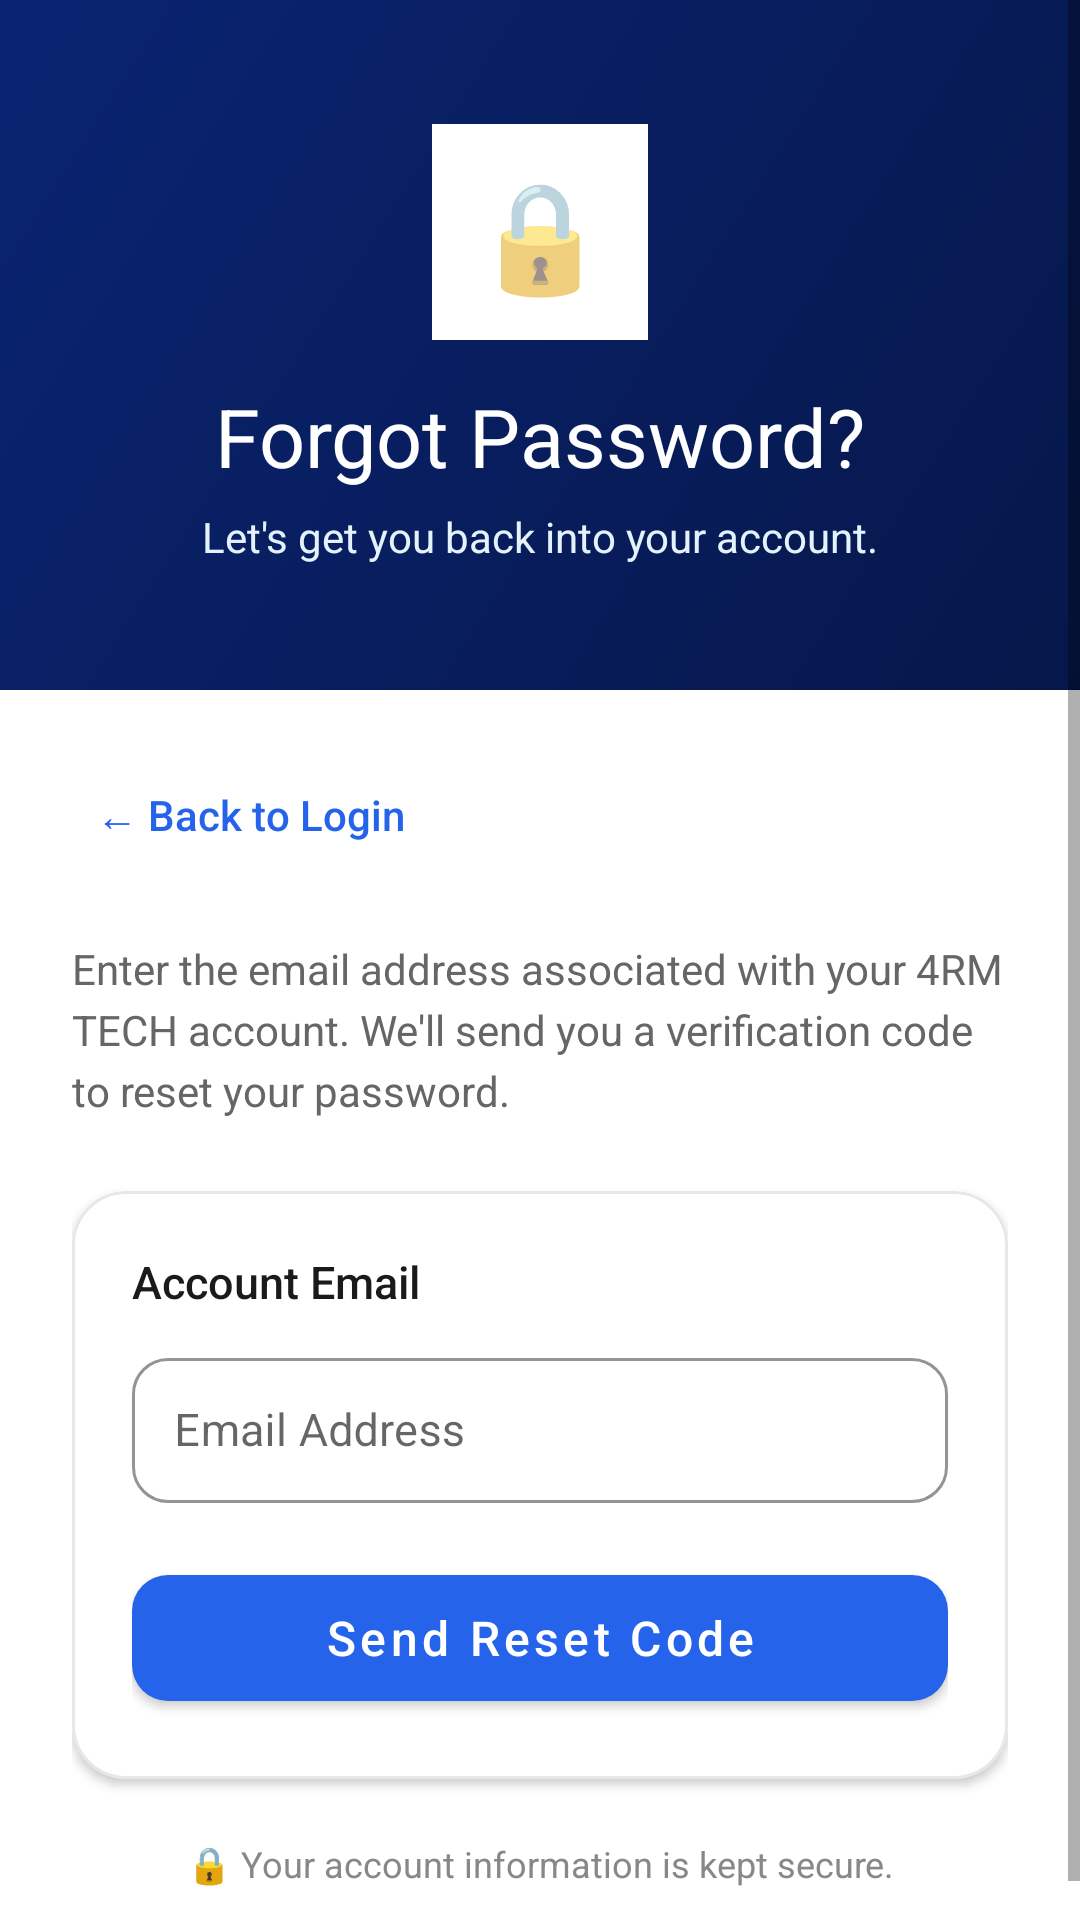

Android layout source for this screen:
<!-- AndroidManifest.xml: application theme Theme.FourRMTech -->
<!-- res/layout/activity_forgot_password.xml -->
<?xml version="1.0" encoding="utf-8"?>
<ScrollView xmlns:android="http://schemas.android.com/apk/res/android"
    xmlns:app="http://schemas.android.com/apk/res-auto"
    android:layout_width="match_parent"
    android:layout_height="match_parent"
    android:fillViewport="true"
    android:background="@android:color/white">

    <LinearLayout
        android:layout_width="match_parent"
        android:layout_height="wrap_content"
        android:orientation="vertical">

        
        <LinearLayout
            android:layout_width="match_parent"
            android:layout_height="230dp"
            android:orientation="vertical"
            android:gravity="center"
            android:padding="24dp"
            android:background="@drawable/bg_header_gradient">

            <TextView
                android:layout_width="72dp"
                android:layout_height="72dp"
                android:gravity="center"
                android:text="🔒"
                android:textSize="36sp"
                android:background="@android:color/white"
                android:padding="12dp" />

            <TextView
                android:id="@+id/tvForgotPasswordTitle"
                android:layout_width="match_parent"
                android:layout_height="wrap_content"
                android:layout_marginTop="14dp"
                android:gravity="center"
                android:text="Forgot Password?"
                android:textColor="@android:color/white"
                android:textSize="27sp"
                android:fontFamily="sans-serif-bold" />

            <TextView
                android:layout_width="match_parent"
                android:layout_height="wrap_content"
                android:layout_marginTop="6dp"
                android:gravity="center"
                android:text="Let's get you back into your account."
                android:textColor="#E3F2FD"
                android:textSize="14sp" />

        </LinearLayout>

        
        <LinearLayout
            android:layout_width="match_parent"
            android:layout_height="wrap_content"
            android:orientation="vertical"
            android:padding="24dp">

            
            <TextView
                android:id="@+id/tvBackToLogin"
                android:layout_width="wrap_content"
                android:layout_height="wrap_content"
                android:text="← Back to Login"
                android:textColor="@color/accent"
                android:textSize="14sp"
                android:fontFamily="sans-serif-medium"
                android:clickable="true"
                android:focusable="true"
                android:padding="8dp" />

            
            <TextView
                android:id="@+id/tvForgotPasswordDescription"
                android:layout_width="match_parent"
                android:layout_height="wrap_content"
                android:layout_marginTop="24dp"
                android:text="Enter the email address associated with your 4RM TECH account. We'll send you a verification code to reset your password."
                android:textColor="#666666"
                android:textSize="14sp"
                android:lineSpacingExtra="4dp" />

            
            <com.google.android.material.card.MaterialCardView
                android:layout_width="match_parent"
                android:layout_height="wrap_content"
                android:layout_marginTop="24dp"
                app:cardCornerRadius="18dp"
                app:cardElevation="2dp"
                app:strokeColor="#E5E7EB"
                app:strokeWidth="1dp">

                <LinearLayout
                    android:layout_width="match_parent"
                    android:layout_height="wrap_content"
                    android:orientation="vertical"
                    android:padding="20dp">

                    <TextView
                        android:layout_width="wrap_content"
                        android:layout_height="wrap_content"
                        android:text="Account Email"
                        android:textColor="#1A1A1A"
                        android:textSize="15sp"
                        android:fontFamily="sans-serif-medium" />

                    <com.google.android.material.textfield.TextInputLayout
                        android:id="@+id/tilResetEmail"
                        style="@style/Widget.MaterialComponents.TextInputLayout.OutlinedBox"
                        android:layout_width="match_parent"
                        android:layout_height="wrap_content"
                        android:layout_marginTop="10dp"
                        android:hint="Email Address"
                        app:boxCornerRadiusBottomEnd="12dp"
                        app:boxCornerRadiusBottomStart="12dp"
                        app:boxCornerRadiusTopEnd="12dp"
                        app:boxCornerRadiusTopStart="12dp"
                        app:boxStrokeColor="@color/accent">

                        <com.google.android.material.textfield.TextInputEditText
                            android:id="@+id/etResetEmail"
                            android:layout_width="match_parent"
                            android:layout_height="wrap_content"
                            android:inputType="textEmailAddress"
                            android:padding="14dp"
                            android:textSize="15sp" />

                    </com.google.android.material.textfield.TextInputLayout>

                    <com.google.android.material.textfield.TextInputLayout
                        android:id="@+id/tilResetCode" style="@style/Widget.MaterialComponents.TextInputLayout.OutlinedBox"
                        android:layout_width="match_parent" android:layout_height="wrap_content"
                        android:layout_marginTop="12dp" android:hint="Six-digit code" android:visibility="gone">
                        <com.google.android.material.textfield.TextInputEditText
                            android:id="@+id/etResetCode" android:layout_width="match_parent" android:layout_height="wrap_content"
                            android:inputType="number" android:padding="14dp" android:maxLength="6" />
                    </com.google.android.material.textfield.TextInputLayout>
                    <com.google.android.material.textfield.TextInputLayout
                        android:id="@+id/tilNewPassword" style="@style/Widget.MaterialComponents.TextInputLayout.OutlinedBox"
                        android:layout_width="match_parent" android:layout_height="wrap_content"
                        android:layout_marginTop="12dp" android:hint="New password" android:visibility="gone">
                        <com.google.android.material.textfield.TextInputEditText
                            android:id="@+id/etNewPassword" android:layout_width="match_parent" android:layout_height="wrap_content"
                            android:inputType="textPassword" android:padding="14dp" />
                    </com.google.android.material.textfield.TextInputLayout>
                    <com.google.android.material.textfield.TextInputLayout
                        android:id="@+id/tilConfirmPassword" style="@style/Widget.MaterialComponents.TextInputLayout.OutlinedBox"
                        android:layout_width="match_parent" android:layout_height="wrap_content"
                        android:layout_marginTop="12dp" android:hint="Confirm new password" android:visibility="gone">
                        <com.google.android.material.textfield.TextInputEditText
                            android:id="@+id/etConfirmPassword" android:layout_width="match_parent" android:layout_height="wrap_content"
                            android:inputType="textPassword" android:padding="14dp" />
                    </com.google.android.material.textfield.TextInputLayout>
                    <com.google.android.material.button.MaterialButton
                        android:id="@+id/btnSendResetCode"
                        android:layout_width="match_parent"
                        android:layout_height="54dp"
                        android:layout_marginTop="18dp"
                        android:text="Send Reset Code"
                        android:textAllCaps="false"
                        android:textSize="16sp"
                        android:fontFamily="sans-serif-medium"
                        app:backgroundTint="@color/accent"
                        app:cornerRadius="12dp" />
                    <com.google.android.material.button.MaterialButton
                        android:id="@+id/btnResetStartOver" style="@style/Widget.MaterialComponents.Button.TextButton"
                        android:layout_width="match_parent" android:layout_height="wrap_content"
                        android:text="Request another code" android:textAllCaps="false" android:visibility="gone" />

                </LinearLayout>

            </com.google.android.material.card.MaterialCardView>

            
            <TextView
                android:layout_width="match_parent"
                android:layout_height="wrap_content"
                android:layout_marginTop="20dp"
                android:gravity="center"
                android:text="🔒 Your account information is kept secure."
                android:textColor="#888888"
                android:textSize="12sp" />

        </LinearLayout>

    </LinearLayout>

</ScrollView>
<!-- resources referenced by this layout -->
<resources>
  <color name="accent">#2563EB</color>
  <!-- drawable bg_header_gradient (drawable) -->
  <?xml version="1.0" encoding="utf-8"?>
  <shape xmlns:android="http://schemas.android.com/apk/res/android">
      <gradient
          android:startColor="#06174A"
          android:endColor="#0A2472"
          android:angle="135" />
  </shape>
  <style name="Theme.FourRMTech" parent="Theme.MaterialComponents.DayNight.NoActionBar">
          <item name="colorPrimary">@color/navy</item>
          <item name="colorPrimaryVariant">@color/navy_light</item>
          <item name="colorOnPrimary">@color/white</item>
          <item name="colorSecondary">@color/accent</item>
          <item name="colorOnSecondary">@color/white</item>
          <item name="android:colorBackground">@color/surface</item>
          <item name="colorSurface">@color/white</item>
          <item name="colorError">@color/status_cancelled</item>
          <item name="android:statusBarColor">@color/navy</item>
          <item name="android:navigationBarColor">@color/white</item>
          <item name="android:fontFamily">sans-serif</item>
      </style>
  <color name="navy">#06174A</color>
  <color name="navy_light">#0A2472</color>
  <color name="white">#FFFFFF</color>
  <color name="surface">#F5F7FA</color>
  <color name="status_cancelled">#EF4444</color>
</resources>
